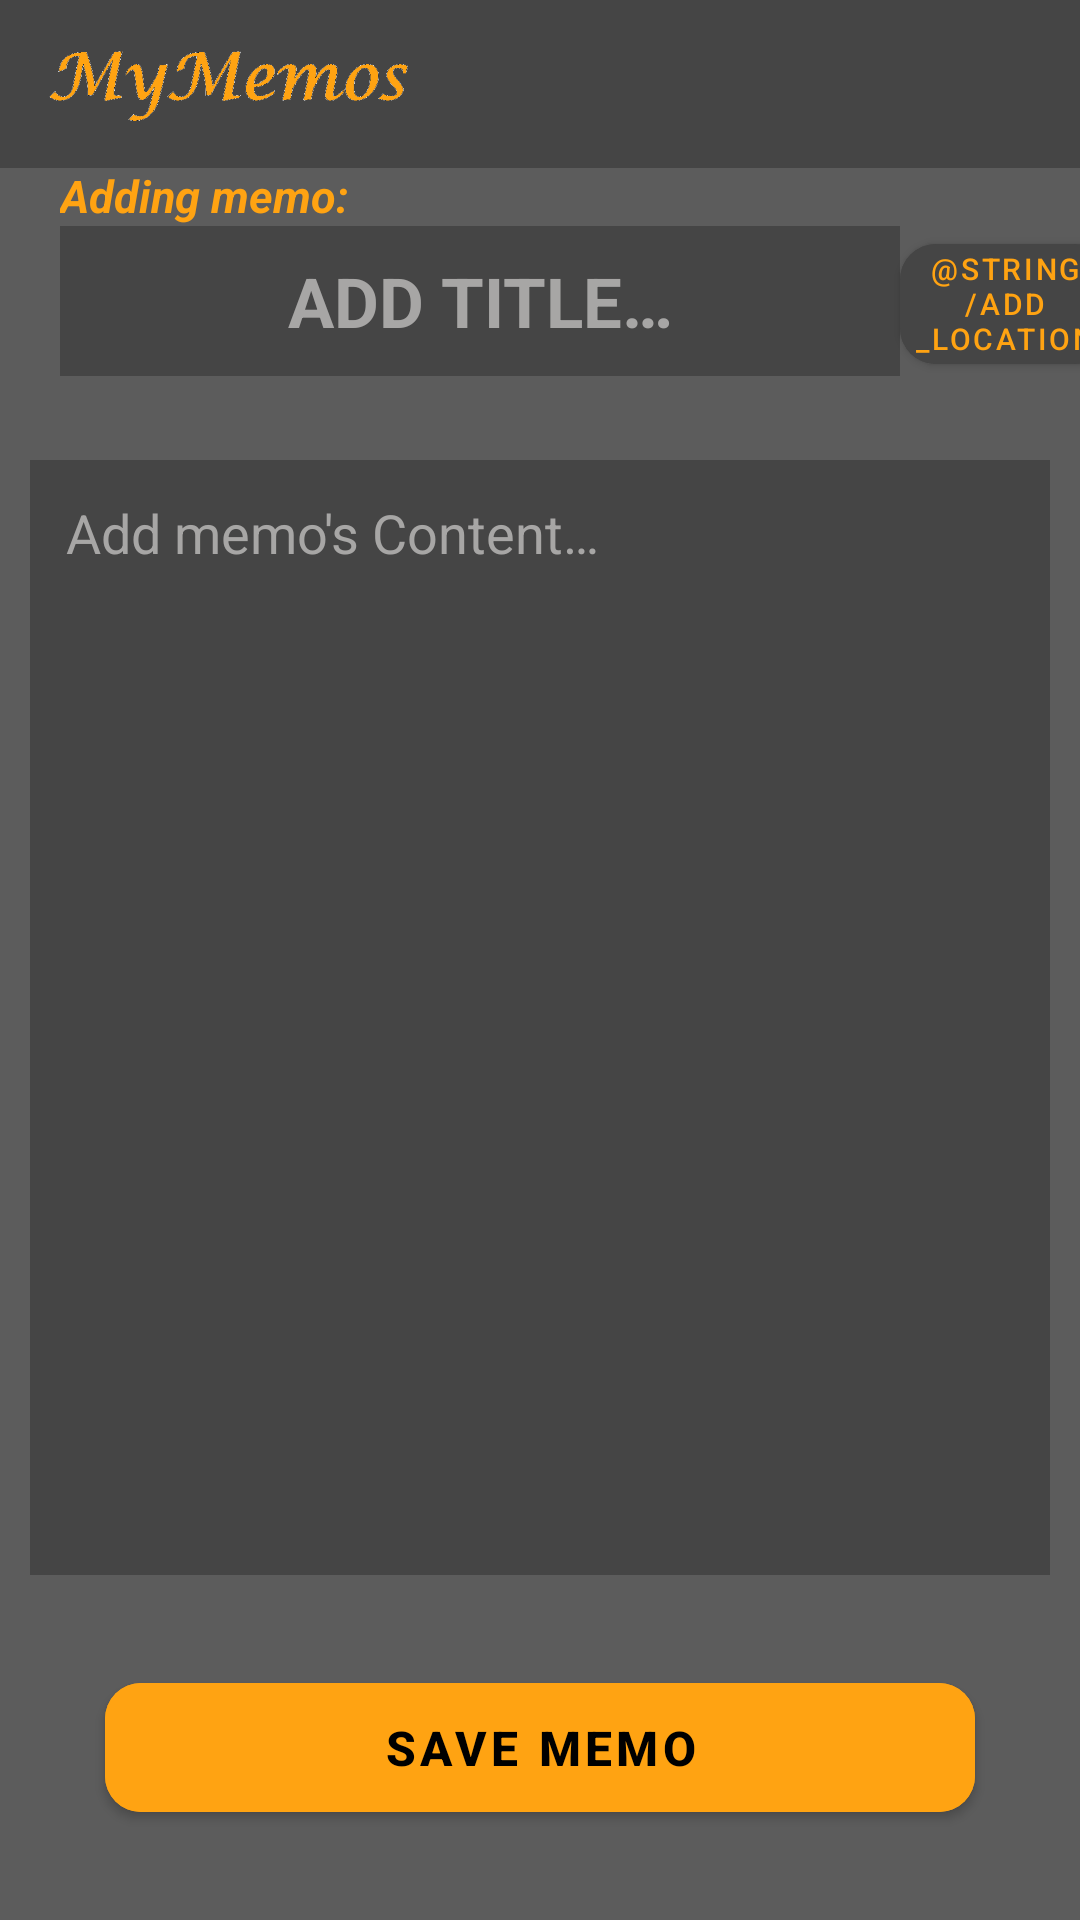

Android layout source for this screen:
<!-- AndroidManifest.xml: application theme Theme.Memorandum -->
<!-- res/layout/activity_add_memo.xml -->
<?xml version="1.0" encoding="utf-8"?>
<androidx.constraintlayout.widget.ConstraintLayout
    xmlns:android="http://schemas.android.com/apk/res/android"
    android:layout_width="match_parent"
    android:layout_height="match_parent"
    xmlns:app="http://schemas.android.com/apk/res-auto"
    android:orientation="vertical"
    android:background="@color/background">

    <include
        android:id="@+id/toolbar"
        layout="@layout/custom_toolbar"
        />
    <RelativeLayout
        android:layout_width="match_parent"
        android:layout_height="match_parent"
        android:layout_marginTop="55dp"
        android:orientation="vertical"
        >
        <TextView
            android:id="@+id/header"
            android:layout_width="wrap_content"
            android:layout_height="wrap_content"
            android:text="@string/add_memo_header"
            android:textColor="@color/orange"
            android:textStyle="bold|italic"
            android:layout_marginStart="20dp"
            android:textSize="15sp"
            />

        <LinearLayout
            android:id="@+id/linear_layout"
            android:layout_width="match_parent"
            android:layout_height="wrap_content"
            android:layout_below="@+id/header"
            android:orientation="horizontal">


        <EditText
            android:id="@+id/title"
            android:layout_width="280dp"
            android:layout_height="50dp"
            android:layout_gravity="start"
            android:textAlignment="center"
            android:layout_marginLeft="20dp"
            android:textColor="@color/white"
            android:textStyle="bold"
            android:textColorHint="@color/dark_white"
            android:hint="@string/title_hint"
            android:padding="7dp"
            android:background="@color/dark_background"
            android:textSize="23sp"
            android:inputType="text"
            android:lines="20"
            />

            
            <View
                android:layout_width="0dp"
                android:layout_height="0dp"
                android:layout_weight="1"
                />

            <com.google.android.material.button.MaterialButton
                android:id="@+id/add_location"
                android:layout_width="70dp"
                android:layout_height="52dp"
                android:layout_gravity="end"
                android:text="@string/add_location"
                android:backgroundTint="@color/dark_background"
                android:layout_marginRight="10dp"
                android:padding="0dp"
                android:textColor="@color/orange"
                android:textSize="10sp"
                app:cornerRadius="12dp"
                />

        </LinearLayout>

        <EditText
            android:id="@+id/content"
            android:layout_width="match_parent"
            android:layout_height="wrap_content"
            android:layout_below="@+id/linear_layout"
            android:layout_above="@+id/save_button"
            android:gravity="top"
            android:layout_marginLeft="10dp"
            android:layout_marginRight="10dp"
            android:layout_marginTop="26dp"
            android:layout_marginBottom="30dp"
            android:padding="12dp"
            android:textColor="@color/white"
            android:textColorHint="@color/dark_white"
            android:hint="@string/content_hint"
            android:background="@color/dark_background"
            android:inputType="textMultiLine"/>

        <com.google.android.material.button.MaterialButton
            android:id="@+id/save_button"
            android:layout_width="match_parent"
            android:layout_height="55dp"
            android:layout_alignParentBottom="true"
            android:layout_marginLeft="35dp"
            android:layout_marginRight="35dp"
            android:layout_marginBottom="30dp"
            android:text="@string/save_memo"
            android:textStyle="bold"
            android:textColor="@color/black"
            android:textSize="16sp"
            android:backgroundTint="@color/orange"
            app:cornerRadius="12dp"
            />
    </RelativeLayout>
</androidx.constraintlayout.widget.ConstraintLayout>
<!-- res/layout/custom_toolbar.xml (included above) -->
<?xml version="1.0" encoding="utf-8"?>
<com.google.android.material.appbar.AppBarLayout
    android:layout_width="0dp"
    android:layout_height="wrap_content"
    xmlns:app="http://schemas.android.com/apk/res-auto"
    xmlns:tools="http://schemas.android.com/tools"
    app:layout_constraintEnd_toEndOf="parent"
    app:layout_constraintStart_toStartOf="parent"
    app:layout_constraintTop_toTopOf="parent"
    xmlns:android="http://schemas.android.com/apk/res/android">

    <androidx.appcompat.widget.Toolbar
        android:id="@+id/toolbar"
        android:layout_width="match_parent"
        android:layout_height="wrap_content"
        android:background="@color/dark_background"
        android:minHeight="?attr/actionBarSize"
        android:theme="?attr/actionBarTheme"
        tools:layout_editor_absoluteX="0dp"
        tools:layout_editor_absoluteY="0dp">

        <ImageView
            android:layout_width="120dp"
            android:layout_height="50dp"
            android:src="@drawable/my_memos"
            android:contentDescription="logo"
            />

    </androidx.appcompat.widget.Toolbar>

</com.google.android.material.appbar.AppBarLayout>
<!-- resources referenced by this layout -->
<resources>
  <color name="background">#5c5c5c</color>
  <color name="black">#FF000000</color>
  <color name="dark_background">#454545</color>
  <color name="dark_white">#a7a6a5</color>
  <color name="orange">#ffa312</color>
  <color name="white">#FFFFFFFF</color>
  <!-- drawable my_memos: png bitmap (drawable, 28566 bytes) -->
  <string name="add_memo_header">Adding memo:</string>
  <string name="content_hint">Add memo\'s Content…</string>
  <string name="save_memo">Save Memo</string>
  <string name="title_hint">ADD TITLE…</string>
  <style name="Theme.Memorandum" parent="Theme.MaterialComponents.DayNight.NoActionBar">
          
          <item name="colorPrimary">@color/purple_500</item>
          <item name="colorPrimaryVariant">@color/purple_700</item>
          <item name="colorOnPrimary">@color/white</item>
          
          <item name="colorSecondary">@color/teal_200</item>
          <item name="colorSecondaryVariant">@color/teal_700</item>
          <item name="colorOnSecondary">@color/black</item>
          
          <item name="android:statusBarColor">@color/black</item>
          
      </style>
  <color name="purple_500">#FF6200EE</color>
  <color name="purple_700">#FF3700B3</color>
  <color name="teal_200">#FF03DAC5</color>
  <color name="teal_700">#FF018786</color>
</resources>
